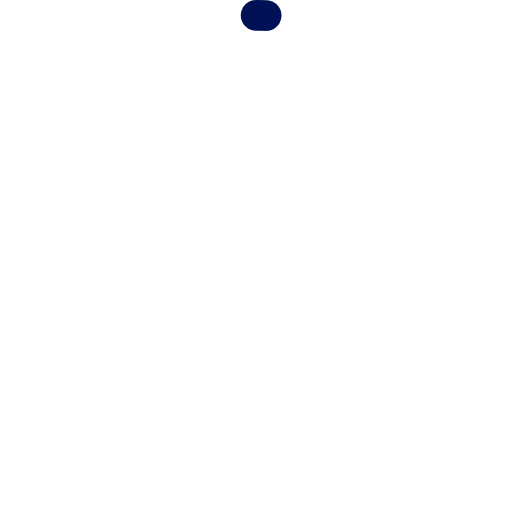
t = 0.00 s
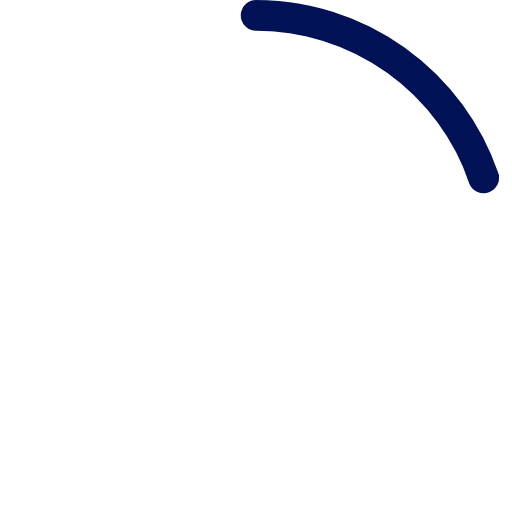
t = 0.16 s
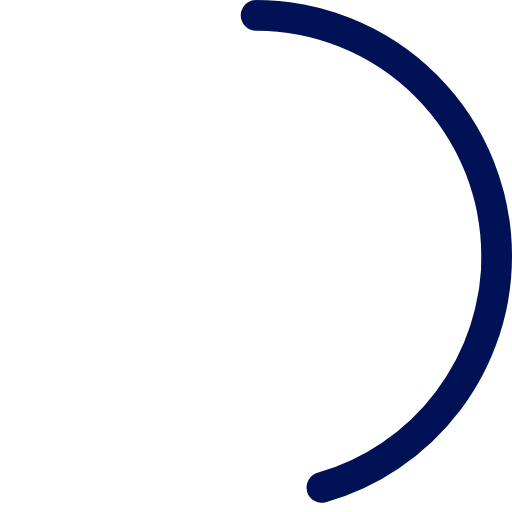
t = 0.47 s
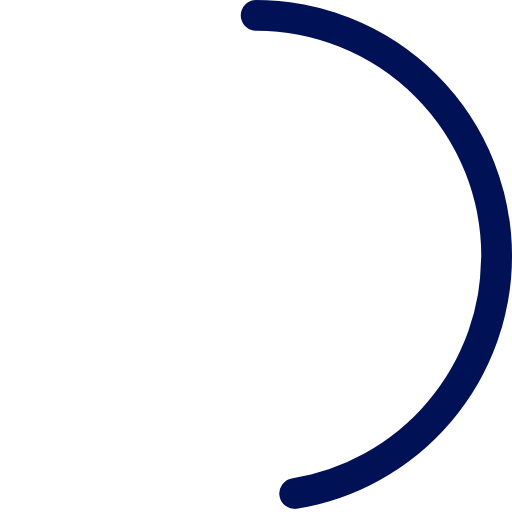
t = 0.63 s
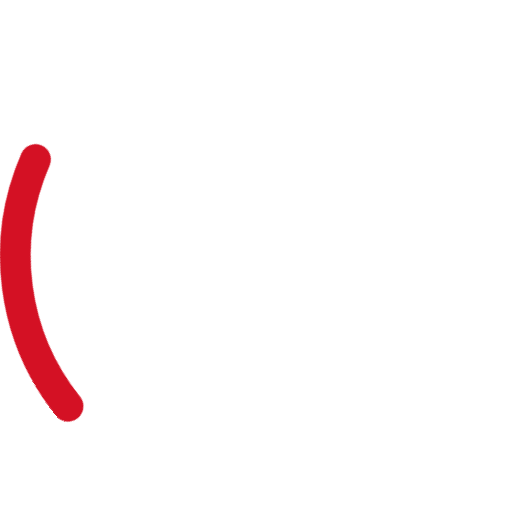
t = 0.86 s
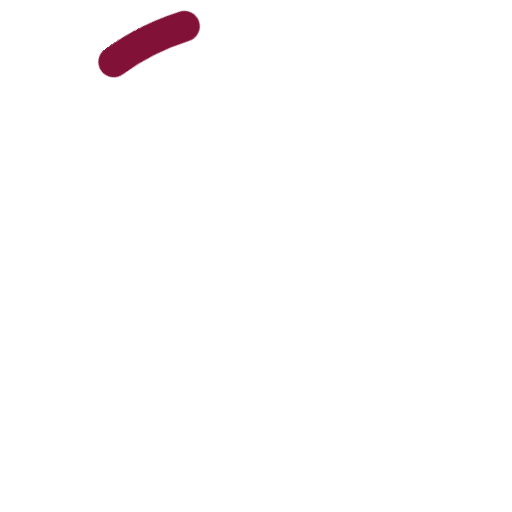
t = 1.02 s

The animated SVG that drew these frames (rendered in a browser with its animation timeline set to each time). Animation: 2 CSS @keyframes rules; one cycle of 1.25 s, repeats indefinitely.

<svg width="50" height="50" viewBox="0 0 50 50" xmlns="http://www.w3.org/2000/svg"><style>svg { position: absolute; top: 0; left: 0; overflow: hidden; transform: rotate(-90deg); transform-origin: 50% 50% 0; } svg &gt; circle { position: absolute; top: 0; left: 0; fill: rgba(255, 255, 255, 0); stroke: #015; stroke-linecap: round; stroke-dasharray: 1 360; stroke-width: 3px; transform: rotate(0deg); transform-origin: 50% 50%; animation: loading 1.25s infinite, large 1.25s infinite; } @keyframes loading { 0% { stroke: #015; transform: rotate(0deg); } 50% { stroke: #015; transform: rotate(0deg); } 75% { stroke: #d12; } 100% { stroke: #015; transform: rotate(359deg); } } @keyframes large { 0% { stroke-dasharray: 1 360; } 50% { stroke-dasharray: 70 360; } 100% { stroke-dasharray: 1 360; } }</style><circle r="23.5" cx="25" cy="25"/></svg>